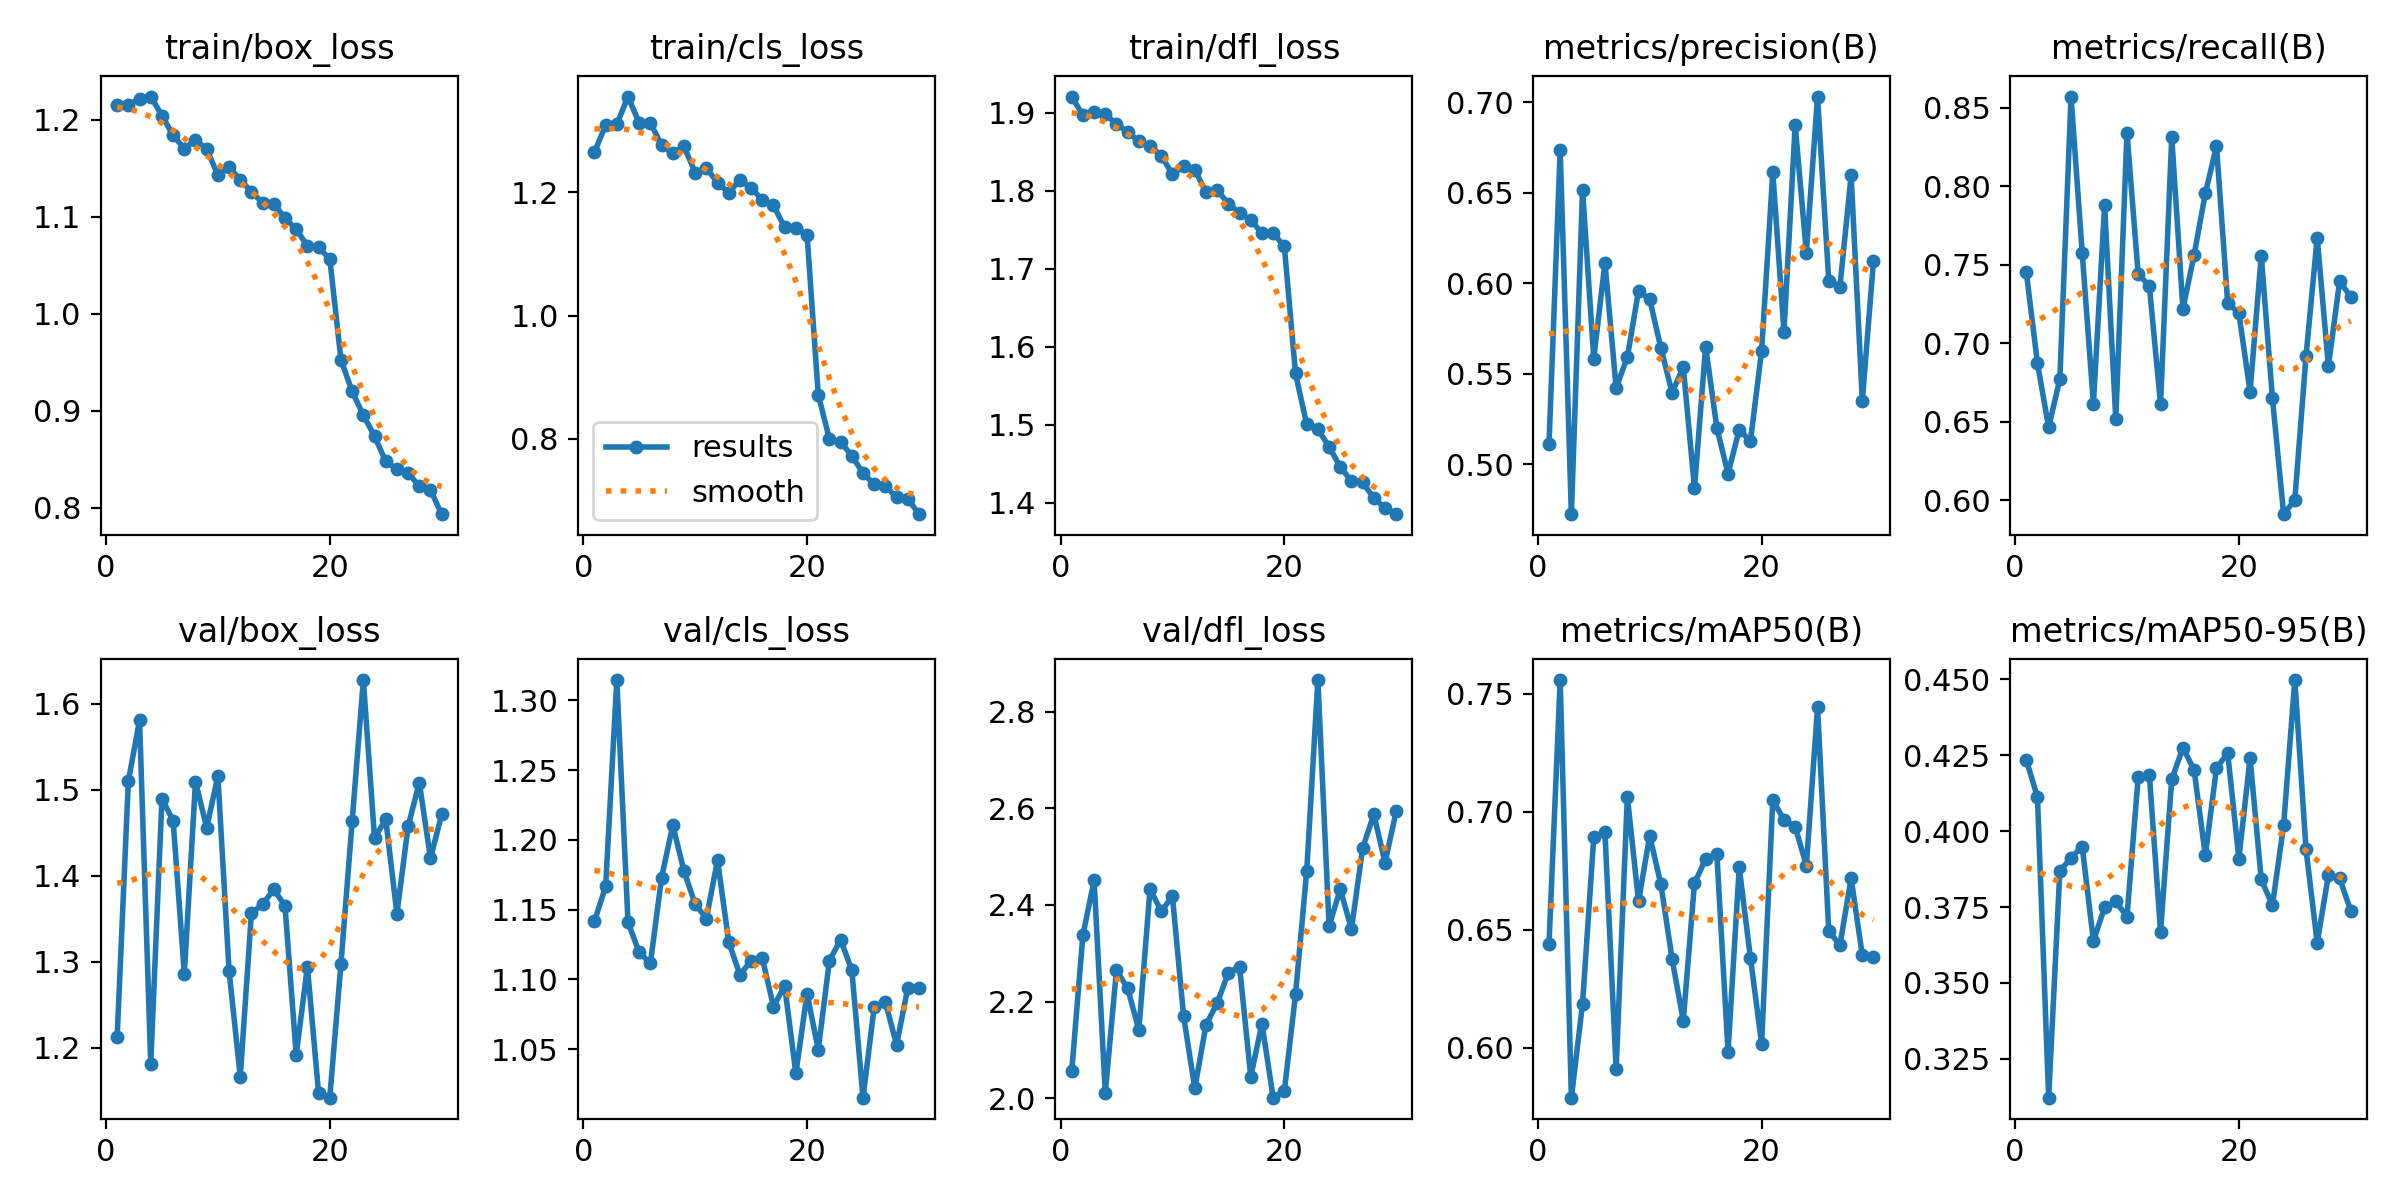

Source data for this figure (header and first rows):
epoch, time, train/box_loss, train/cls_loss, train/dfl_loss, metrics/precision(B), metrics/recall(B), metrics/mAP50(B), metrics/mAP50-95(B), val/box_loss, val/cls_loss, val/dfl_loss, lr/pg0, lr/pg1, lr/pg2
1, 293.6, 1.215, 1.265, 1.921, 0.5112, 0.7454, 0.6439, 0.4235, 1.213, 1.142, 2.056, 0.0004742, 0.0004742, 0.0004742
2, 577.5, 1.216, 1.309, 1.897, 0.6739, 0.6874, 0.7557, 0.4112, 1.51, 1.167, 2.338, 0.0009192, 0.0009192, 0.0009192
3, 851.3, 1.222, 1.311, 1.901, 0.4725, 0.6465, 0.5788, 0.3122, 1.581, 1.315, 2.451, 0.001333, 0.001333, 0.001333
4, 1126, 1.224, 1.356, 1.899, 0.6518, 0.6773, 0.6187, 0.3869, 1.182, 1.141, 2.012, 0.001288, 0.001288, 0.001288
5, 1397, 1.205, 1.313, 1.885, 0.5584, 0.857, 0.6891, 0.3912, 1.49, 1.119, 2.266, 0.00124, 0.00124, 0.00124
6, 1670, 1.184, 1.313, 1.876, 0.6114, 0.7574, 0.6912, 0.3949, 1.464, 1.112, 2.227, 0.001193, 0.001193, 0.001193
7, 1941, 1.171, 1.277, 1.863, 0.5423, 0.6616, 0.5909, 0.3639, 1.286, 1.173, 2.142, 0.001146, 0.001146, 0.001146
8, 2213, 1.179, 1.264, 1.858, 0.5591, 0.7877, 0.7064, 0.3749, 1.509, 1.211, 2.433, 0.001099, 0.001099, 0.001099
9, 2482, 1.17, 1.275, 1.845, 0.5959, 0.6518, 0.662, 0.3768, 1.456, 1.178, 2.387, 0.001052, 0.001052, 0.001052
10, 2756, 1.143, 1.232, 1.821, 0.5912, 0.834, 0.6898, 0.3719, 1.516, 1.154, 2.418, 0.001005, 0.001005, 0.001005
11, 3026, 1.151, 1.24, 1.832, 0.5643, 0.7441, 0.6692, 0.4178, 1.289, 1.144, 2.17, 0.0009574, 0.0009574, 0.0009574
12, 3300, 1.139, 1.216, 1.827, 0.5396, 0.7365, 0.6376, 0.4186, 1.167, 1.185, 2.021, 0.0009103, 0.0009103, 0.0009103
13, 3576, 1.126, 1.199, 1.798, 0.5538, 0.6612, 0.6113, 0.3668, 1.357, 1.127, 2.152, 0.0008631, 0.0008631, 0.0008631
14, 3852, 1.114, 1.221, 1.801, 0.4869, 0.8311, 0.6696, 0.417, 1.367, 1.103, 2.197, 0.000816, 0.000816, 0.000816
15, 4127, 1.114, 1.208, 1.783, 0.5651, 0.7218, 0.68, 0.4275, 1.384, 1.113, 2.26, 0.0007688, 0.0007688, 0.0007688
16, 4401, 1.099, 1.187, 1.772, 0.5201, 0.7563, 0.6821, 0.4201, 1.365, 1.115, 2.272, 0.0007216, 0.0007216, 0.0007216
17, 4675, 1.087, 1.179, 1.762, 0.4949, 0.7953, 0.5982, 0.3921, 1.192, 1.08, 2.045, 0.0006745, 0.0006745, 0.0006745
18, 4951, 1.07, 1.143, 1.746, 0.5192, 0.8255, 0.6764, 0.4208, 1.294, 1.095, 2.155, 0.0006273, 0.0006273, 0.0006273
19, 5224, 1.069, 1.142, 1.746, 0.5127, 0.7257, 0.6381, 0.4257, 1.147, 1.033, 2.002, 0.0005802, 0.0005802, 0.0005802
20, 5499, 1.057, 1.131, 1.729, 0.5627, 0.7192, 0.6017, 0.391, 1.142, 1.09, 2.015, 0.000533, 0.000533, 0.000533
21, 5767, 0.9525, 0.8717, 1.566, 0.6614, 0.6693, 0.7049, 0.424, 1.298, 1.05, 2.215, 0.0004859, 0.0004859, 0.0004859
22, 6037, 0.92, 0.7992, 1.5, 0.5732, 0.7558, 0.6965, 0.3841, 1.463, 1.113, 2.47, 0.0004387, 0.0004387, 0.0004387
23, 6305, 0.8953, 0.7948, 1.494, 0.6873, 0.665, 0.6935, 0.3756, 1.627, 1.128, 2.865, 0.0003915, 0.0003915, 0.0003915
24, 6576, 0.8739, 0.7722, 1.472, 0.6171, 0.5913, 0.6771, 0.402, 1.444, 1.107, 2.356, 0.0003444, 0.0003444, 0.0003444
25, 6844, 0.8477, 0.7441, 1.446, 0.7033, 0.6004, 0.7443, 0.4498, 1.466, 1.015, 2.433, 0.0002972, 0.0002972, 0.0002972
26, 7115, 0.8399, 0.7256, 1.427, 0.6016, 0.6917, 0.6495, 0.394, 1.356, 1.08, 2.35, 0.0002501, 0.0002501, 0.0002501
27, 7384, 0.8359, 0.7227, 1.426, 0.5982, 0.7673, 0.6434, 0.3633, 1.457, 1.084, 2.518, 0.0002029, 0.0002029, 0.0002029
28, 7655, 0.8221, 0.7052, 1.405, 0.6597, 0.6853, 0.6718, 0.3855, 1.508, 1.053, 2.587, 0.0001558, 0.0001558, 0.0001558
29, 7922, 0.8182, 0.7025, 1.393, 0.5352, 0.7394, 0.6391, 0.3845, 1.42, 1.094, 2.488, 0.0001086, 0.0001086, 0.0001086
30, 8192, 0.7933, 0.6773, 1.385, 0.6126, 0.7297, 0.6385, 0.3738, 1.471, 1.094, 2.594, 6.1447e-05, 6.1447e-05, 6.1447e-05
